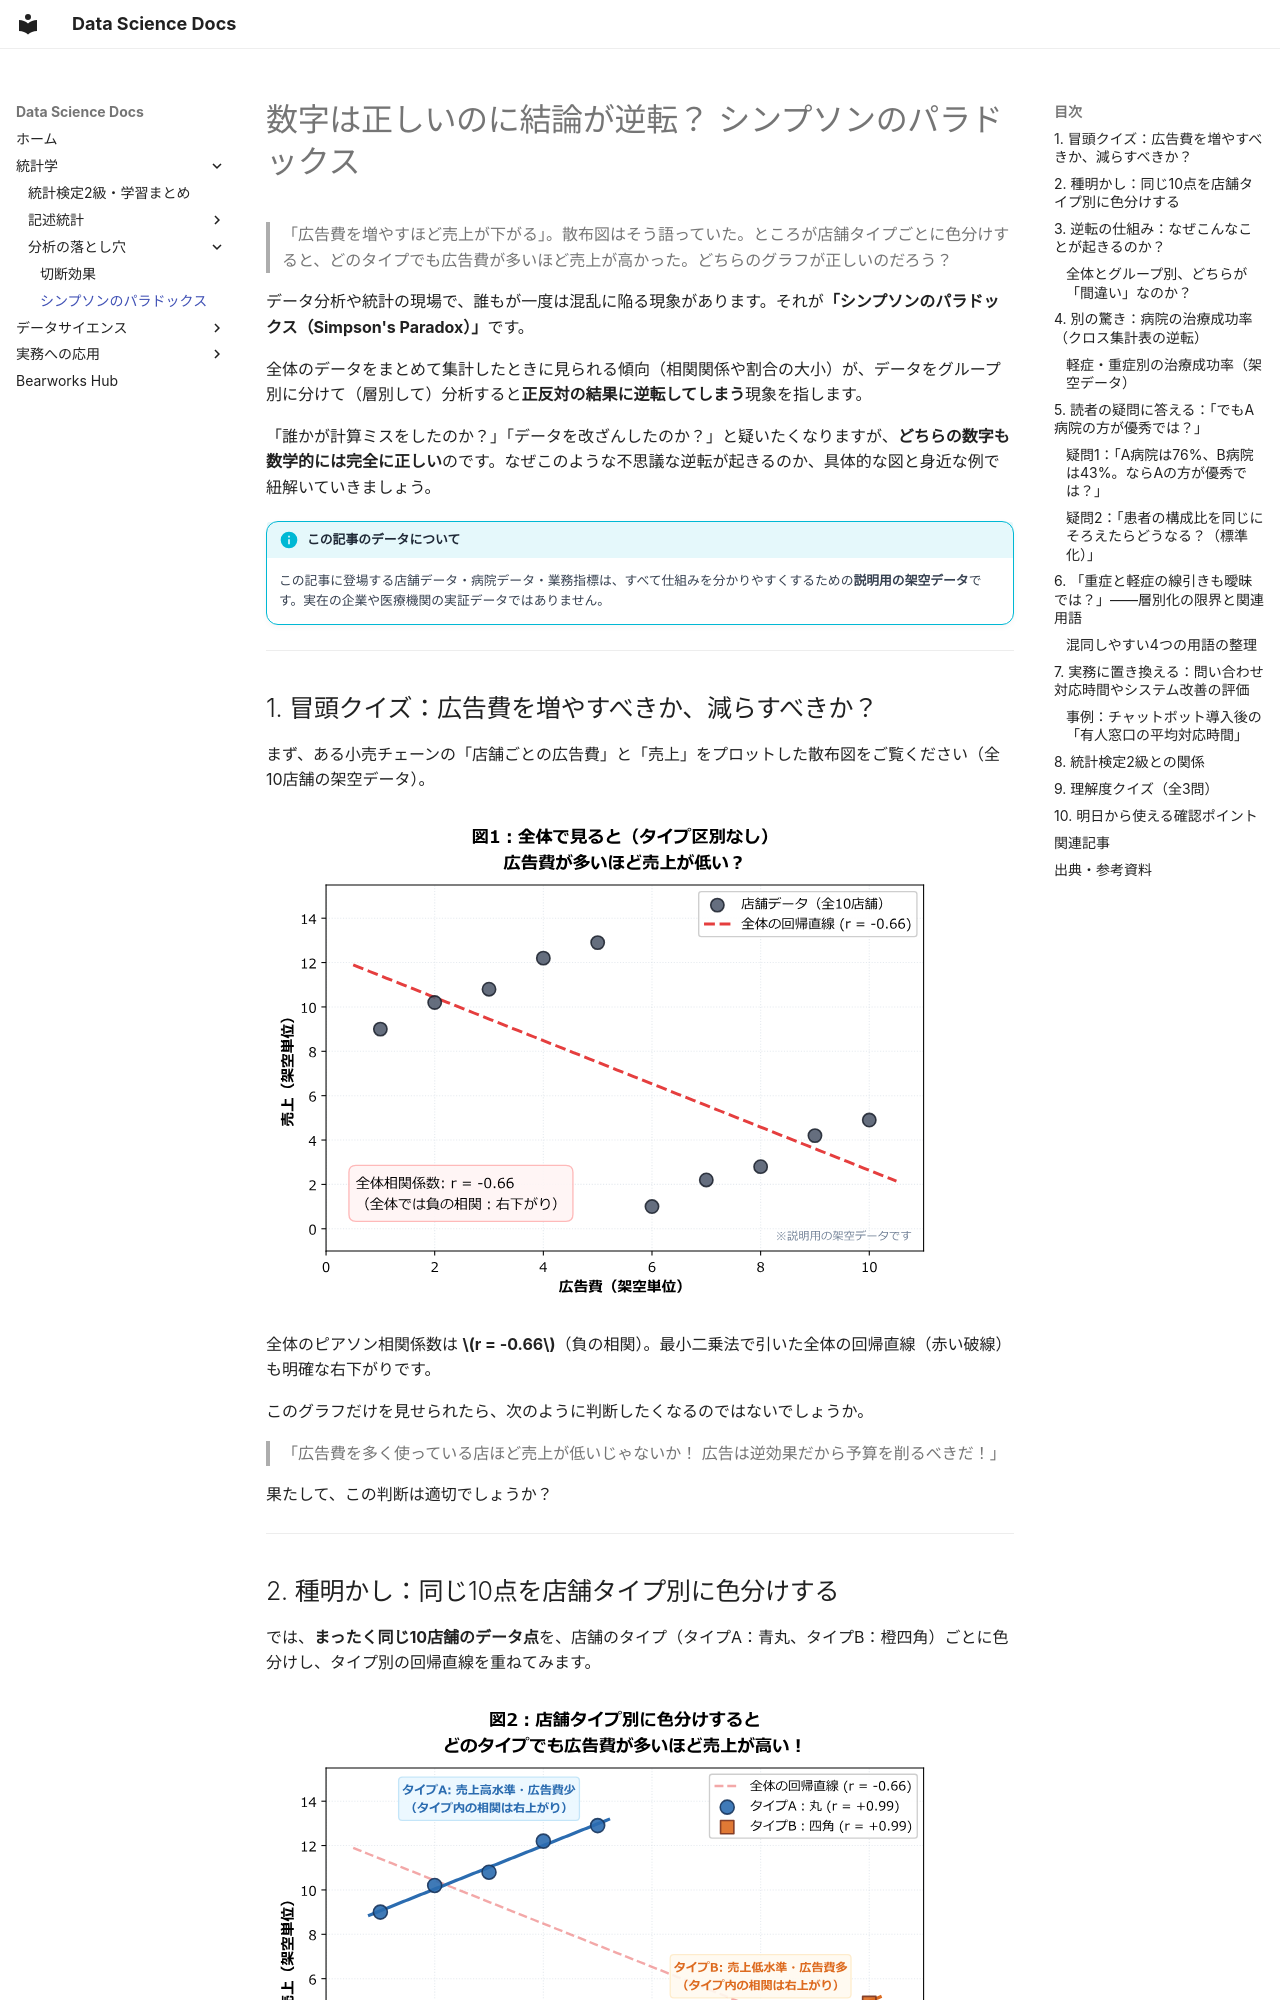

repository: kumakit/bearworks-docs · page: simpsons-paradox/index.html · generator: mkdocs

# 数字は正しいのに結論が逆転？ シンプソンのパラドックス

> 「広告費を増やすほど売上が下がる」。散布図はそう語っていた。ところが店舗タイプごとに色分けすると、どのタイプでも広告費が多いほど売上が高かった。どちらのグラフが正しいのだろう？

データ分析や統計の現場で、誰もが一度は混乱に陥る現象があります。それが**「シンプソンのパラドックス（Simpson's Paradox）」**です。

全体のデータをまとめて集計したときに見られる傾向（相関関係や割合の大小）が、データをグループ別に分けて（層別して）分析すると**正反対の結果に逆転してしまう**現象を指します。

「誰かが計算ミスをしたのか？」「データを改ざんしたのか？」と疑いたくなりますが、**どちらの数字も数学的には完全に正しい**のです。なぜこのような不思議な逆転が起きるのか、具体的な図と身近な例で紐解いていきましょう。

!!! info "この記事のデータについて"
    この記事に登場する店舗データ・病院データ・業務指標は、すべて仕組みを分かりやすくするための**説明用の架空データ**です。実在の企業や医療機関の実証データではありません。

---

## 1. 冒頭クイズ：広告費を増やすべきか、減らすべきか？

まず、ある小売チェーンの「店舗ごとの広告費」と「売上」をプロットした散布図をご覧ください（全10店舗の架空データ）。

![全体で見ると広告費は負の相関、店舗タイプ別に分けると各タイプは正の相関になる散布図（図1：全体）](images/simpsons-overall.svg)

全体のピアソン相関係数は **$r = -0.66$**（負の相関）。最小二乗法で引いた全体の回帰直線（赤い破線）も明確な右下がりです。

このグラフだけを見せられたら、次のように判断したくなるのではないでしょうか。

> 「広告費を多く使っている店ほど売上が低いじゃないか！ 広告は逆効果だから予算を削るべきだ！」

果たして、この判断は適切でしょうか？

---

## 2. 種明かし：同じ10点を店舗タイプ別に色分けする

では、**まったく同じ10店舗のデータ点**を、店舗のタイプ（タイプA：青丸、タイプB：橙四角）ごとに色分けし、タイプ別の回帰直線を重ねてみます。

![全体では負の相関だが店舗タイプ別に色分けすると各タイプは正の相関になる散布図（図2：層別）](images/simpsons-stratified.svg)

色分けした瞬間、景色が一変します。

- **タイプA（青丸・実線）:** 相関係数 **$r = +0.99$**（強い右上がり）
- **タイプB（橙四角・実線）:** 相関係数 **$r = +0.99$**（強い右上がり）
- **全体（薄い赤破線）:** 相関係数 **$r = -0.66$**（右下がり）

なんと、タイプAの中でもタイプBの中でも、**「広告費が多い店舗ほど売上が高い」**という強い正の相関が表れているのです。

全体で見ると「右下がり」だった関係が、グループに分けるとどちらも「右上がり」に逆転してしまいました。

---
